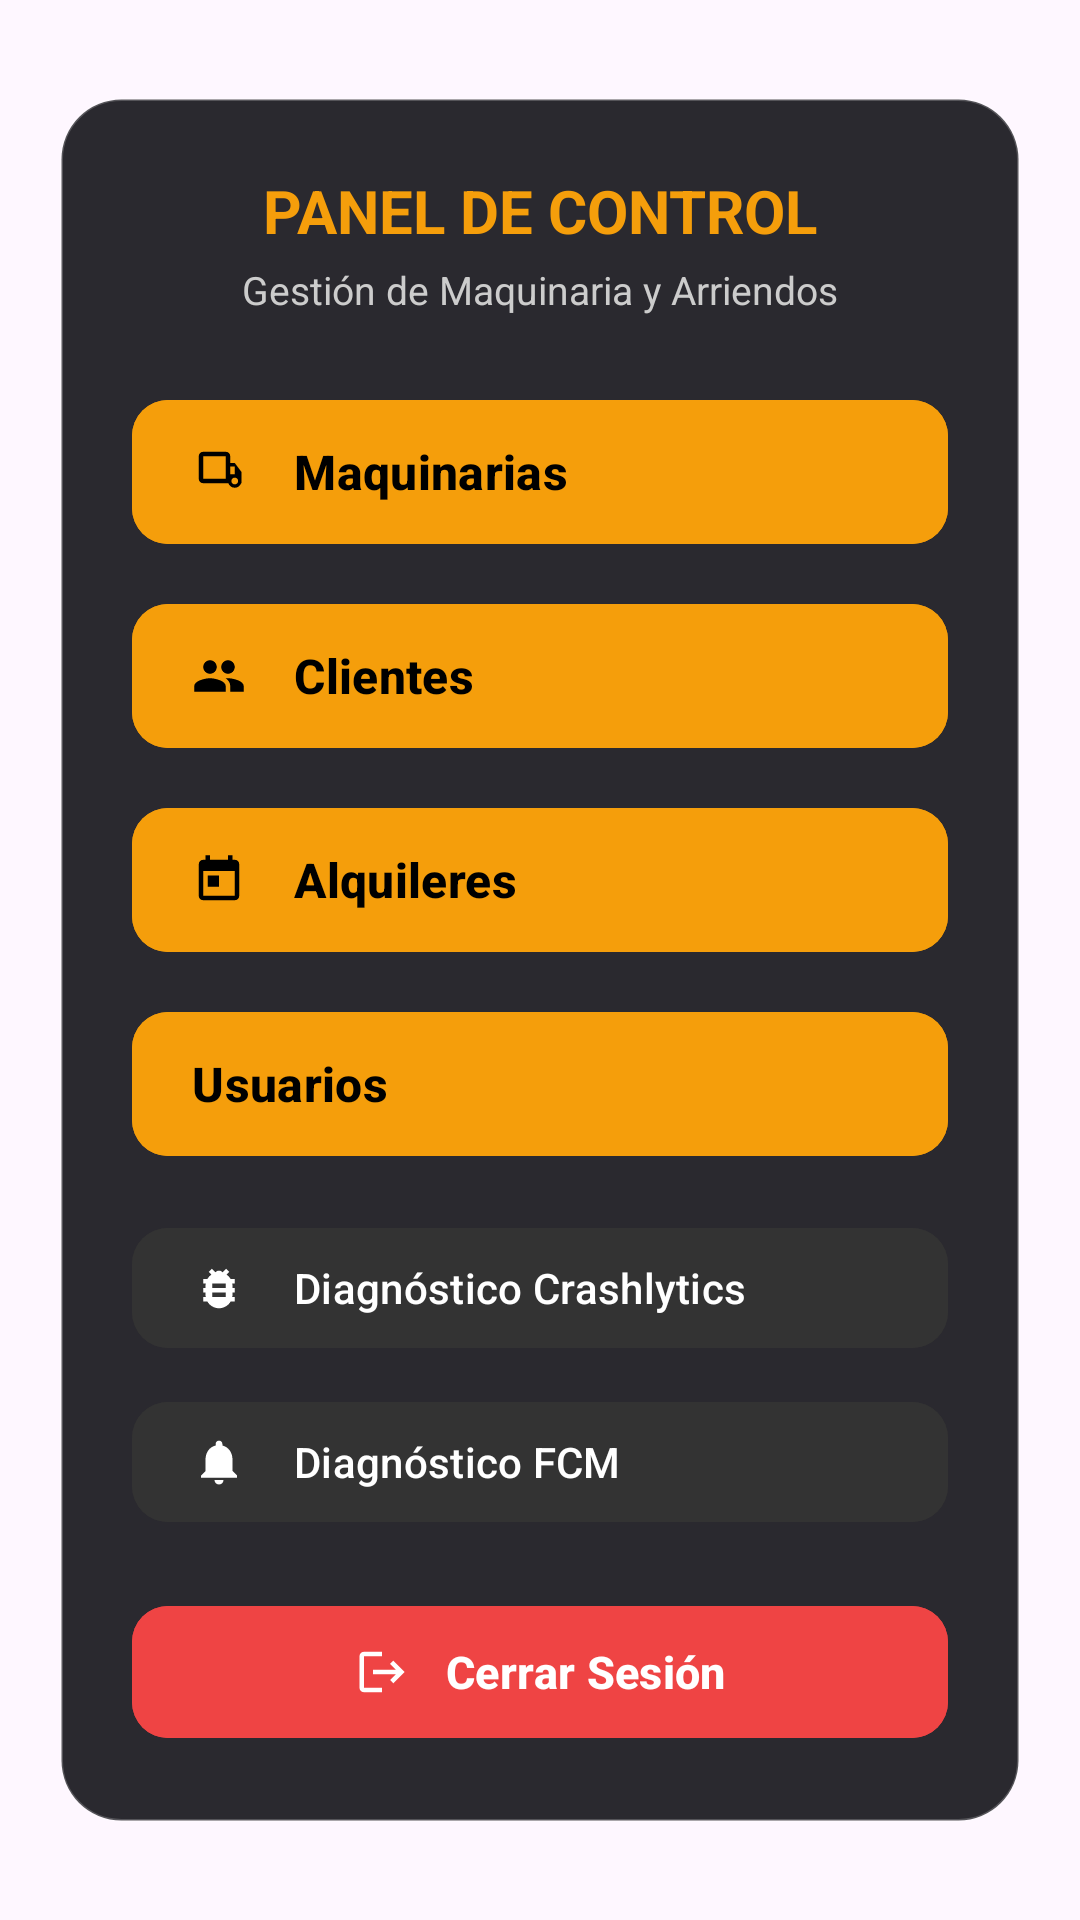

Android layout source for this screen:
<!-- AndroidManifest.xml: application theme Theme.Maquinaspesadas -->
<!-- res/layout/activity_1.xml -->
<?xml version="1.0" encoding="utf-8"?>
<androidx.coordinatorlayout.widget.CoordinatorLayout xmlns:android="http://schemas.android.com/apk/res/android"
    xmlns:app="http://schemas.android.com/apk/res-auto"
    xmlns:tools="http://schemas.android.com/tools"
    android:id="@+id/main"
    android:layout_width="match_parent"
    android:layout_height="match_parent"
    android:fitsSystemWindows="true"
    tools:context=".activity_1">

    <ImageView
        android:id="@+id/imageView2"
        android:layout_width="match_parent"
        android:layout_height="match_parent"
        android:scaleType="centerCrop"
        app:srcCompat="@drawable/fondo1" />

    <ScrollView
        android:layout_width="match_parent"
        android:layout_height="match_parent"
        android:fillViewport="true">

        <LinearLayout
            android:layout_width="match_parent"
            android:layout_height="wrap_content"
            android:gravity="center"
            android:orientation="vertical"
            android:padding="20dp">

            <LinearLayout
                android:layout_width="match_parent"
                android:layout_height="wrap_content"
                android:background="@drawable/bg_glass_card"
                android:elevation="8dp"
                android:orientation="vertical"
                android:padding="24dp">

                <TextView
                    android:layout_width="match_parent"
                    android:layout_height="wrap_content"
                    android:text="PANEL DE CONTROL"
                    android:textAlignment="center"
                    android:textColor="#F59E0B"
                    android:textSize="20sp"
                    android:textStyle="bold" />

                <TextView
                    android:layout_width="match_parent"
                    android:layout_height="wrap_content"
                    android:layout_marginTop="4dp"
                    android:layout_marginBottom="24dp"
                    android:text="Gestión de Maquinaria y Arriendos"
                    android:textAlignment="center"
                    android:textColor="#CCCCCC"
                    android:textSize="13sp" />

                <com.google.android.material.button.MaterialButton
                    android:id="@+id/btnMaquinarias"
                    android:layout_width="match_parent"
                    android:layout_height="56dp"
                    android:layout_marginBottom="12dp"
                    android:backgroundTint="#F59E0B"
                    android:gravity="center_vertical|start"
                    android:paddingStart="20dp"
                    android:text="Maquinarias"
                    android:textColor="#000000"
                    android:textSize="16sp"
                    android:textStyle="bold"
                    app:cornerRadius="12dp"
                    app:icon="@drawable/ic_machinery"
                    app:iconPadding="16dp"
                    app:iconTint="#000000" />

                <com.google.android.material.button.MaterialButton
                    android:id="@+id/btnClientes"
                    android:layout_width="match_parent"
                    android:layout_height="56dp"
                    android:layout_marginBottom="12dp"
                    android:backgroundTint="#F59E0B"
                    android:gravity="center_vertical|start"
                    android:paddingStart="20dp"
                    android:text="Clientes"
                    android:textColor="#000000"
                    android:textSize="16sp"
                    android:textStyle="bold"
                    app:cornerRadius="12dp"
                    app:icon="@drawable/ic_clients"
                    app:iconPadding="16dp"
                    app:iconTint="#000000" />

                <com.google.android.material.button.MaterialButton
                    android:id="@+id/btnArriendos"
                    android:layout_width="match_parent"
                    android:layout_height="56dp"
                    android:layout_marginBottom="12dp"
                    android:backgroundTint="#F59E0B"
                    android:gravity="center_vertical|start"
                    android:paddingStart="20dp"
                    android:text="Alquileres"
                    android:textColor="#000000"
                    android:textSize="16sp"
                    android:textStyle="bold"
                    app:cornerRadius="12dp"
                    app:icon="@drawable/ic_rentals"
                    app:iconPadding="16dp"
                    app:iconTint="#000000" />

                <com.google.android.material.button.MaterialButton
                    android:id="@+id/btnUsuarios"
                    android:layout_width="match_parent"
                    android:layout_height="56dp"
                    android:layout_marginBottom="16dp"
                    android:backgroundTint="#F59E0B"
                    android:gravity="center_vertical|start"
                    android:paddingStart="20dp"
                    android:text="Usuarios"
                    android:textColor="#000000"
                    android:textSize="16sp"
                    android:textStyle="bold"
                    app:cornerRadius="12dp"
                    app:icon="@drawable/ic_users"
                    app:iconPadding="16dp"
                    app:iconTint="#000000" />

                <com.google.android.material.button.MaterialButton
                    android:id="@+id/btnDiagCrash"
                    android:layout_width="match_parent"
                    android:layout_height="48dp"
                    android:layout_marginBottom="10dp"
                    android:backgroundTint="#333333"
                    android:gravity="center_vertical|start"
                    android:paddingStart="20dp"
                    android:text="Diagnóstico Crashlytics"
                    android:textColor="#FFFFFF"
                    android:textSize="14sp"
                    app:cornerRadius="12dp"
                    app:icon="@drawable/ic_bug"
                    app:iconPadding="16dp"
                    app:iconTint="#FFFFFF" />

                <com.google.android.material.button.MaterialButton
                    android:id="@+id/btnDiagFCM"
                    android:layout_width="match_parent"
                    android:layout_height="48dp"
                    android:layout_marginBottom="20dp"
                    android:backgroundTint="#333333"
                    android:gravity="center_vertical|start"
                    android:paddingStart="20dp"
                    android:text="Diagnóstico FCM"
                    android:textColor="#FFFFFF"
                    android:textSize="14sp"
                    app:cornerRadius="12dp"
                    app:icon="@drawable/ic_notification"
                    app:iconPadding="16dp"
                    app:iconTint="#FFFFFF" />

                <com.google.android.material.button.MaterialButton
                    android:id="@+id/btnCerrarSesion"
                    android:layout_width="match_parent"
                    android:layout_height="52dp"
                    android:backgroundTint="#EF4444"
                    android:text="Cerrar Sesión"
                    android:textColor="#FFFFFF"
                    android:textSize="15sp"
                    android:textStyle="bold"
                    app:cornerRadius="12dp"
                    app:icon="@drawable/ic_logout"
                    app:iconGravity="textStart"
                    app:iconPadding="12dp"
                    app:iconTint="#FFFFFF" />

            </LinearLayout>

        </LinearLayout>
    </ScrollView>

</androidx.coordinatorlayout.widget.CoordinatorLayout>
<!-- resources referenced by this layout -->
<resources>
  <!-- drawable bg_glass_card (drawable) -->
  <?xml version="1.0" encoding="utf-8"?>
  <shape xmlns:android="http://schemas.android.com/apk/res/android">
      <solid android:color="#EB18181E" />
      <corners android:radius="20dp" />
      <stroke android:width="1dp" android:color="#33FFFFFF" />
  </shape>
  <!-- drawable ic_bug (drawable) -->
  <vector xmlns:android="http://schemas.android.com/apk/res/android"
      android:width="24dp"
      android:height="24dp"
      android:viewportWidth="24"
      android:viewportHeight="24">
    <path
        android:fillColor="#FFFFFFFF"
        android:pathData="M19,8h-1.81c-0.45,-0.78 -1.07,-1.45 -1.82,-1.96l1.22,-1.22L15.17,3.41l-1.6,1.6C12.97,4.37 12.5,4.3 12,4.3c-0.5,0 -0.97,0.07 -1.57,0.71l-1.6,-1.6L7.41,4.82l1.22,1.22C7.88,6.55 7.26,7.22 6.81,8H5v2h1.13c-0.07,0.32 -0.13,0.66 -0.13,1v1H5v2h1v1c0,0.34 0.06,0.68 0.13,1H5v2h1.81c1.04,1.79 2.97,3 5.19,3s4.15,-1.21 5.19,-3H19v-2h-1.13c0.07,-0.32 0.13,-0.66 0.13,-1v-1h1v-2h-1v-1c0,-0.34 -0.06,-0.68 -0.13,-1H19V8zM15,16H9v-2h6v2zM15,12H9v-2h6v2z"/>
  </vector>
  <!-- drawable ic_clients (drawable) -->
  <vector xmlns:android="http://schemas.android.com/apk/res/android"
      android:width="24dp"
      android:height="24dp"
      android:viewportWidth="24"
      android:viewportHeight="24">
    <path
        android:fillColor="#FFFFFFFF"
        android:pathData="M16,11c1.66,0 2.99,-1.34 2.99,-3S17.66,5 16,5c-1.66,0 -3,1.34 -3,3s1.34,3 3,3zM8,11c1.66,0 2.99,-1.34 2.99,-3S9.66,5 8,5C6.34,5 5,6.34 5,8s1.34,3 3,3zM8,13c-2.33,0 -7,1.17 -7,3.5V19h14v-2.5c0,-2.33 -4.67,-3.5 -7,-3.5zM16,13c-0.29,0 -0.62,0.02 -0.97,0.05 1.16,0.84 1.97,1.97 1.97,3.45V19h6v-2.5c0,-2.33 -4.67,-3.5 -7,-3.5z"/>
  </vector>
  <!-- drawable ic_logout (drawable) -->
  <vector xmlns:android="http://schemas.android.com/apk/res/android"
      android:width="24dp"
      android:height="24dp"
      android:viewportWidth="24"
      android:viewportHeight="24">
    <path
        android:fillColor="#FFFFFFFF"
        android:pathData="M17,7l-1.41,1.41L18.17,11H8v2h10.17l-2.58,2.58L17,17l5,-5zM4,5h8V3H4c-1.1,0 -2,0.9 -2,2v14c0,1.1 0.9,2 2,2h8v-2H4V5z"/>
  </vector>
  <!-- drawable ic_machinery (drawable) -->
  <vector xmlns:android="http://schemas.android.com/apk/res/android"
      android:width="24dp"
      android:height="24dp"
      android:viewportWidth="24"
      android:viewportHeight="24">
    <path
        android:fillColor="#FFFFFFFF"
        android:pathData="M19,8h-2V5c0,-1.1 -0.9,-2 -2,-2H5c-1.1,0 -2,0.9 -2,2v10c0,1.1 0.9,2 2,2h11.17c0.41,1.16 1.52,2 2.83,2s2.42,-0.84 2.83,-2H22v-5l-3,-4zM19,17.5c-0.83,0 -1.5,-0.67 -1.5,-1.5s0.67,-1.5 1.5,-1.5 1.5,0.67 1.5,1.5 -0.67,1.5 -1.5,1.5zM19,9.5V13h-2V9.5h2zM5,15V5h10v10H5z"/>
  </vector>
  <!-- drawable ic_notification (drawable) -->
  <vector xmlns:android="http://schemas.android.com/apk/res/android"
      android:width="24dp"
      android:height="24dp"
      android:viewportWidth="24"
      android:viewportHeight="24">
    <path
        android:fillColor="#FFFFFFFF"
        android:pathData="M12,22c1.1,0 2,-0.9 2,-2h-4c0,1.1 0.89,2 2,2zM18,16v-5c0,-3.07 -1.64,-5.64 -4.5,-6.32V4c0,-0.83 -0.67,-1.5 -1.5,-1.5s-1.5,0.67 -1.5,1.5v0.68C7.63,5.36 6,7.92 6,11v5l-2,2v1h16v-1l-2,-2z"/>
  </vector>
  <!-- drawable ic_rentals (drawable) -->
  <vector xmlns:android="http://schemas.android.com/apk/res/android"
      android:width="24dp"
      android:height="24dp"
      android:viewportWidth="24"
      android:viewportHeight="24">
    <path
        android:fillColor="#FFFFFFFF"
        android:pathData="M19,3h-1V1h-2v2H8V1H6v2H5c-1.11,0 -1.99,0.9 -1.99,2L3,19c0,1.1 0.89,2 2,2h14c1.1,0 2,-0.9 2,-2V5c0,-1.1 -0.9,-2 -2,-2zM19,19H5V8h14v11zM7,10h5v5H7z"/>
  </vector>
  <style name="Theme.Maquinaspesadas" parent="Base.Theme.Maquinaspesadas" />
  <style name="Base.Theme.Maquinaspesadas" parent="Theme.Material3.DayNight.NoActionBar">
          
          
      </style>
</resources>
